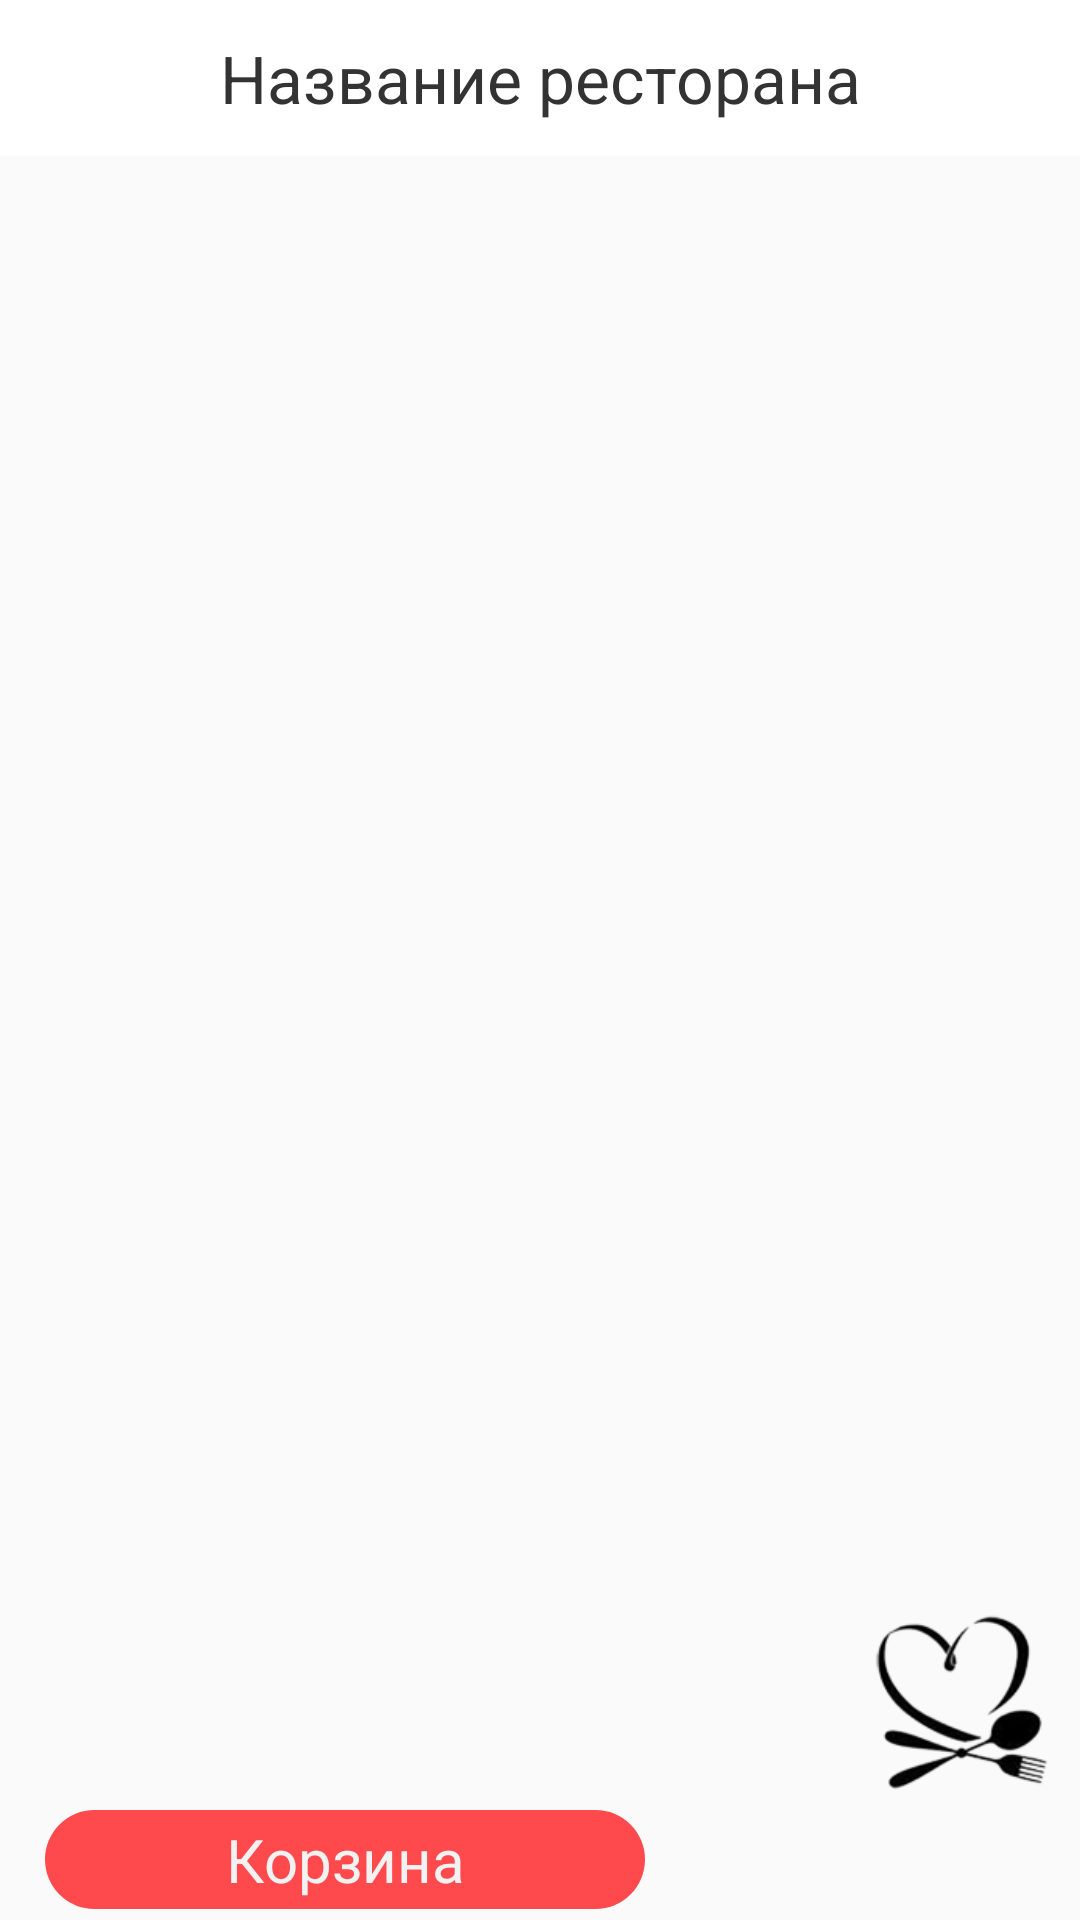

Here is an Android app screen rendered from its layout file. Give the layout XML and the strings, colors and styles it references.
<!-- AndroidManifest.xml: application theme AppTheme -->
<!-- res/layout/activity_menu.xml -->
<?xml version="1.0" encoding="utf-8"?>
<androidx.constraintlayout.widget.ConstraintLayout
    xmlns:android="http://schemas.android.com/apk/res/android"
    xmlns:app="http://schemas.android.com/apk/res-auto"
    xmlns:tools="http://schemas.android.com/tools"
    style="@style/Match"
    tools:context="kolibri.example.kolibri.MenuActivity">

    <LinearLayout
        android:id="@+id/layout_menuactivity"
        style="@style/MatchWrap"
        android:orientation="vertical"
        tools:ignore="MissingConstraints">

    <TextView
        android:id="@+id/name_restaurant_menu"
        style="@style/TextHeader"
        android:layout_marginBottom="2dp"
        android:background="@color/white"
        app:layout_constraintBottom_toTopOf="@+id/recycler"
        android:text="Название ресторана" />

    <androidx.recyclerview.widget.RecyclerView
        android:id="@+id/recycler_items_category_menuactivity"
        style="@style/MatchWrap"
        android:orientation="vertical"
        android:layout_marginStart="10dp">
    </androidx.recyclerview.widget.RecyclerView>

    </LinearLayout>

    <androidx.recyclerview.widget.RecyclerView
        android:id="@+id/recycler"
        android:layout_width="match_parent"
        android:layout_height="0dp"
        android:layout_marginBottom="2dp"
        app:layout_constraintBottom_toTopOf="@+id/basket_relativeLayout"
        app:layout_constraintTop_toBottomOf="@+id/layout_menuactivity"
        tools:ignore="MissingConstraints">

    </androidx.recyclerview.widget.RecyclerView>

    <ImageButton
        android:id="@+id/round_button_menuactiviti"
        android:layout_width="65dp"
        android:layout_height="65dp"
        android:layout_marginStart="300dp"
        android:layout_marginEnd="16dp"
        android:layout_marginBottom="40dp"
        android:background="@drawable/menuontwo2"
        android:onClick="categoryRoundButtonOnClick"
        app:layout_constraintBottom_toBottomOf="parent"
        app:layout_constraintEnd_toEndOf="parent"
        app:layout_constraintHorizontal_bias="0.571"
        app:layout_constraintStart_toStartOf="parent"
        tools:ignore="MissingConstraints" />

    <RelativeLayout
        android:id="@+id/basket_relativeLayout"
        android:layout_width="match_parent"
        android:layout_height="40dp"
        android:paddingStart="15dp"
        android:onClick="BasketRelativOnClick"
        app:layout_constraintBottom_toBottomOf="parent"
        app:layout_constraintEnd_toEndOf="parent"
        app:layout_constraintHorizontal_bias="1.0"
        app:layout_constraintStart_toStartOf="parent"
        tools:ignore="MissingConstraints">


        <TextView
            android:id="@+id/text_basket_basket"
            style="@style/Basket"
            android:background="@drawable/okrugl_basket"
            android:text="Корзина"
            tools:ignore="MissingConstraints" />

        <TextView
            android:id="@+id/text_cost_basket"
            style="@style/TextBody"
            android:layout_alignParentRight="true"
            android:layout_centerVertical="true"
            android:paddingEnd="35dp"
            android:textSize="20sp"
            tools:ignore="MissingConstraints" />

    </RelativeLayout>

</androidx.constraintlayout.widget.ConstraintLayout>
<!-- resources referenced by this layout -->
<resources>
  <color name="white">#FFFFFF</color>
  <!-- drawable menuontwo2: png bitmap (drawable, 9900 bytes) -->
  <!-- drawable okrugl_basket (drawable) -->
  <?xml version="1.0" encoding="utf-8"?>
  <shape xmlns:android="http://schemas.android.com/apk/res/android"
      android:shape="rectangle">
      <solid
          android:color="@color/colorAccent"/>
  
      <corners
          android:radius="100dp" />
  </shape>
  <style name="Basket">
          <item name="android:layout_height">wrap_content</item>
          <item name="android:layout_width">200dp</item>
          <item name="android:textColor">@color/my_colorTwo</item>
          <item name="android:gravity">center</item>
          <item name="android:padding">3dp</item>
          <item name="android:layout_centerVertical">true</item>
          <item name="android:textStyle">normal</item>
          <item name="android:textSize">20sp</item>
      </style>
  
      //стиль кнопок картой/наличными
  <style name="Match">
          <item name="android:layout_height">match_parent</item>
          <item name="android:layout_width">match_parent</item>
      </style>
  <style name="MatchWrap">
          <item name="android:layout_width">match_parent</item>
          <item name="android:layout_height">wrap_content</item>
      </style>
  <style name="TextBody" parent="Wrap">
          <item name="android:textSize">16sp</item>
          <item name="android:textStyle">normal</item>
  
      </style>
  
      //стиль мелкого текста
  <style name="TextHeader" parent="HeaderWidthHeight">
          <item name="android:textColor">@color/header</item>
          <item name="android:textStyle">normal</item>
          <item name="android:textSize">22sp</item>
          <item name="android:gravity">center</item>
          <item name="android:layout_centerHorizontal">true</item>
          <item name="android:layout_centerVertical">true</item>
      </style>
  
      //стиль подзаголовков
  <style name="AppTheme" parent="Theme.AppCompat.DayNight.NoActionBar">
          <item name="android:windowFullscreen">true</item>
          <item name="colorPrimary">@color/colorAccent</item>
          <item name="colorPrimaryDark">@color/colorAccent</item>
          <item name="colorAccent">@color/colorAccent</item>
          <item name="android:layout_height">wrap_content</item>
          <item name="android:textStyle">normal</item>
      </style>
  <color name="colorAccent">#FE494D</color>
  <color name="my_colorTwo">#F3F2F2</color>
  <style name="Wrap">
          <item name="android:layout_height">wrap_content</item>
          <item name="android:layout_width">wrap_content</item>
      </style>
  <style name="HeaderWidthHeight">
          <item name="android:layout_width">match_parent</item>
          <item name="android:layout_height">52dp</item>
      </style>
  <color name="header">#333333</color>
</resources>
